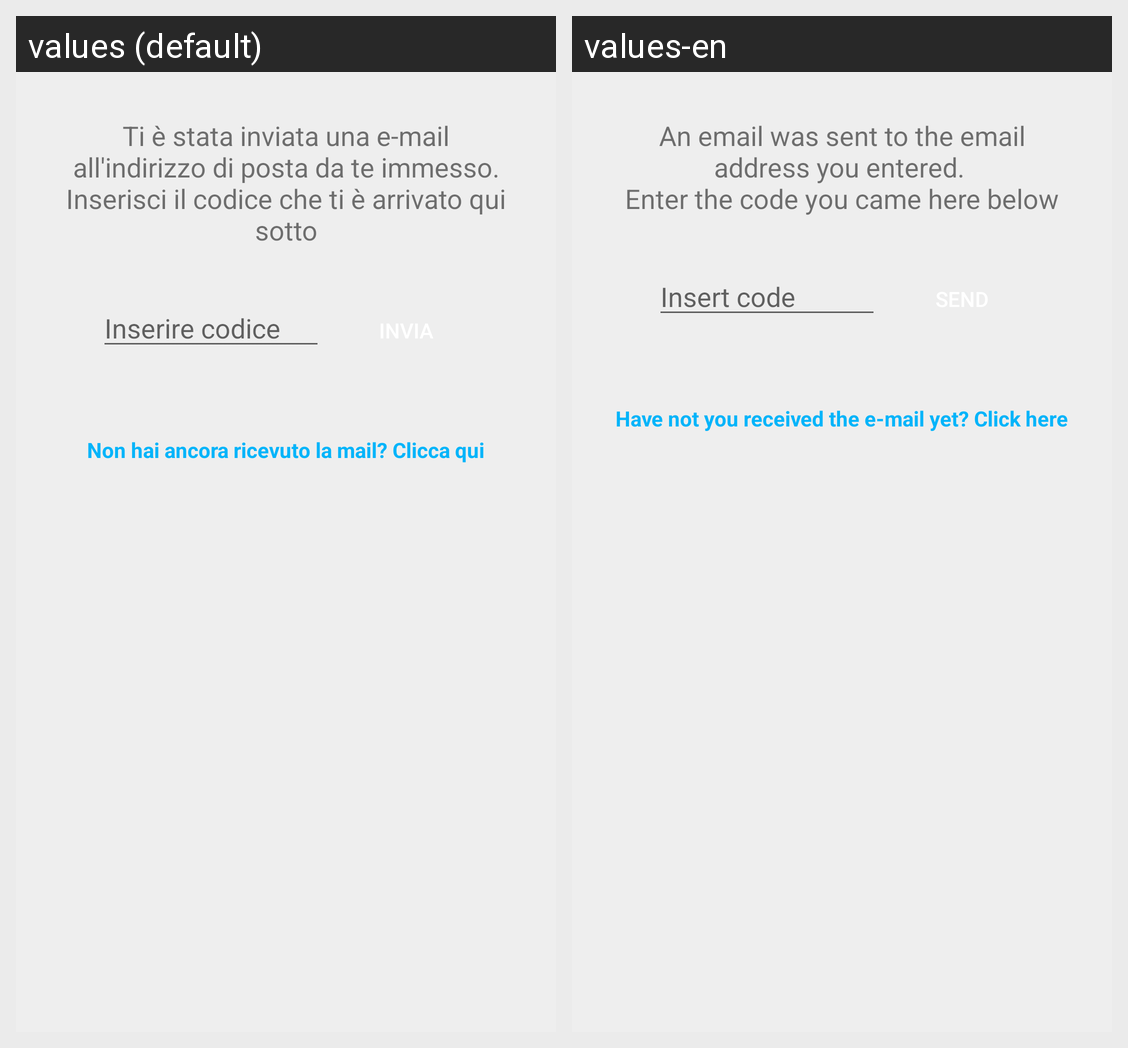

This grid shows one Android layout under two languages. Give, for every string resource on the screen, its name, the default text and each shown locale's text.
Android screen res/layout/a4_layout.xml rendered under 2 locales, left to right: values (default), values-en. Device: Nexus 5 (rendered at 1080×1920; each locale shown at half size, 540×960, under a caption strip naming it); theme AppTheme.
Strings drawn on this screen, with the default value and each locale's value (text and hints the layout hard-codes, and strings that could not be matched under every locale, appear in the picture but are not listed):

allert_invio_messaggio
  values: Ti è stata inviata una e-mail all'indirizzo di posta da te immesso.
      Inserisci il codice che ti è arrivato qui sotto
  values-en: An email was sent to the email address you entered. 
      Enter the code you came here below

inserire_codice
  values: Inserire codice
  values-en: Insert code

reinvia_email
  values: Non hai ancora ricevuto la mail? Clicca qui
  values-en: Have not you received the e-mail yet? Click here
